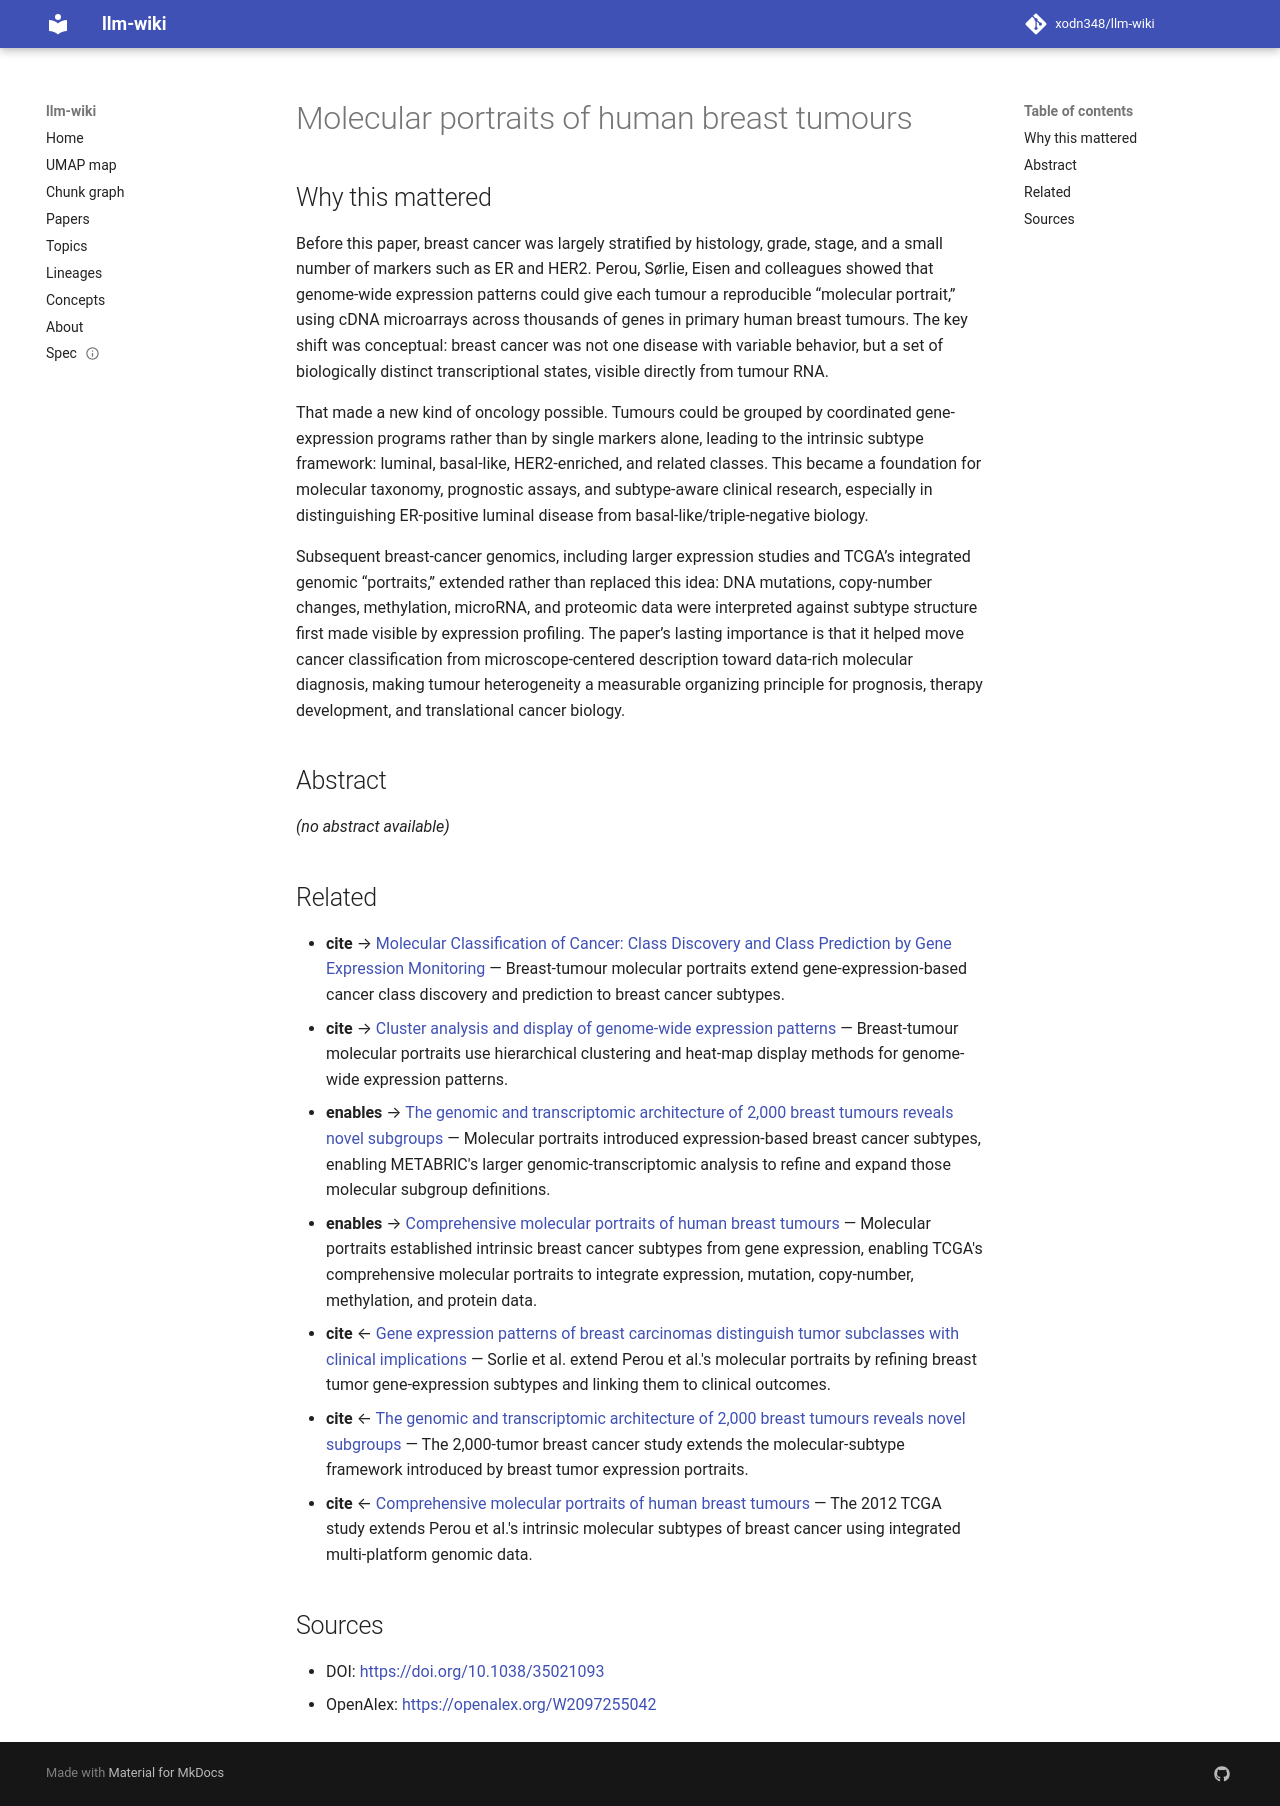

repository: xodn348/llm-wiki · page: paper/10_1038_35021093/index.html · generator: mkdocs

---
title: Molecular portraits of human breast tumours
doi: 10.1038/35021093
openalex_id: https://openalex.org/W2097255042
year: 2000
venue: Nature
authors: Charles M. Perou, Thérese Sørlie, Michael B. Eisen, Matt van de Rijn, Stefanie
  S. Jeffrey, Christian A. Rees, Jonathan R. Pollack, Douglas T. Ross
citations: 16250
fleming_tier: true
concepts:
- Gene
- Biology
- Gene expression
- DNA microarray
- Breast cancer
- Gene expression profiling
- Human genome
- Cancer research
- Cancer
- Genetics
---

# Molecular portraits of human breast tumours

## Why this mattered

Before this paper, breast cancer was largely stratified by histology, grade, stage, and a small number of markers such as ER and HER2. Perou, Sørlie, Eisen and colleagues showed that genome-wide expression patterns could give each tumour a reproducible “molecular portrait,” using cDNA microarrays across thousands of genes in primary human breast tumours. The key shift was conceptual: breast cancer was not one disease with variable behavior, but a set of biologically distinct transcriptional states, visible directly from tumour RNA.

That made a new kind of oncology possible. Tumours could be grouped by coordinated gene-expression programs rather than by single markers alone, leading to the intrinsic subtype framework: luminal, basal-like, HER2-enriched, and related classes. This became a foundation for molecular taxonomy, prognostic assays, and subtype-aware clinical research, especially in distinguishing ER-positive luminal disease from basal-like/triple-negative biology.

Subsequent breast-cancer genomics, including larger expression studies and TCGA’s integrated genomic “portraits,” extended rather than replaced this idea: DNA mutations, copy-number changes, methylation, microRNA, and proteomic data were interpreted against subtype structure first made visible by expression profiling. The paper’s lasting importance is that it helped move cancer classification from microscope-centered description toward data-rich molecular diagnosis, making tumour heterogeneity a measurable organizing principle for prognosis, therapy development, and translational cancer biology.

## Abstract

_(no abstract available)_


## Related

- **cite** → [Molecular Classification of Cancer: Class Discovery and Class Prediction by Gene Expression Monitoring](10_1126_science_286_5439_531.md) — Breast-tumour molecular portraits extend gene-expression-based cancer class discovery and prediction to breast cancer subtypes.
- **cite** → [Cluster analysis and display of genome-wide expression patterns](10_1073_pnas_95_25_14863.md) — Breast-tumour molecular portraits use hierarchical clustering and heat-map display methods for genome-wide expression patterns.
- **enables** → [The genomic and transcriptomic architecture of 2,000 breast tumours reveals novel subgroups](10_1038_nature10983.md) — Molecular portraits introduced expression-based breast cancer subtypes, enabling METABRIC's larger genomic-transcriptomic analysis to refine and expand those molecular subgroup definitions.
- **enables** → [Comprehensive molecular portraits of human breast tumours](10_1038_nature11412.md) — Molecular portraits established intrinsic breast cancer subtypes from gene expression, enabling TCGA's comprehensive molecular portraits to integrate expression, mutation, copy-number, methylation, and protein data.
- **cite** ← [Gene expression patterns of breast carcinomas distinguish tumor subclasses with clinical implications](10_1073_pnas_191367098.md) — Sorlie et al. extend Perou et al.'s molecular portraits by refining breast tumor gene-expression subtypes and linking them to clinical outcomes.
- **cite** ← [The genomic and transcriptomic architecture of 2,000 breast tumours reveals novel subgroups](10_1038_nature10983.md) — The 2,000-tumor breast cancer study extends the molecular-subtype framework introduced by breast tumor expression portraits.
- **cite** ← [Comprehensive molecular portraits of human breast tumours](10_1038_nature11412.md) — The 2012 TCGA study extends Perou et al.'s intrinsic molecular subtypes of breast cancer using integrated multi-platform genomic data.


## Sources

- DOI: [https://doi.org/10.1038/35021093](https://doi.org/10.1038/35021093)
- OpenAlex: [https://openalex.org/W2097255042](https://openalex.org/W2097255042)
